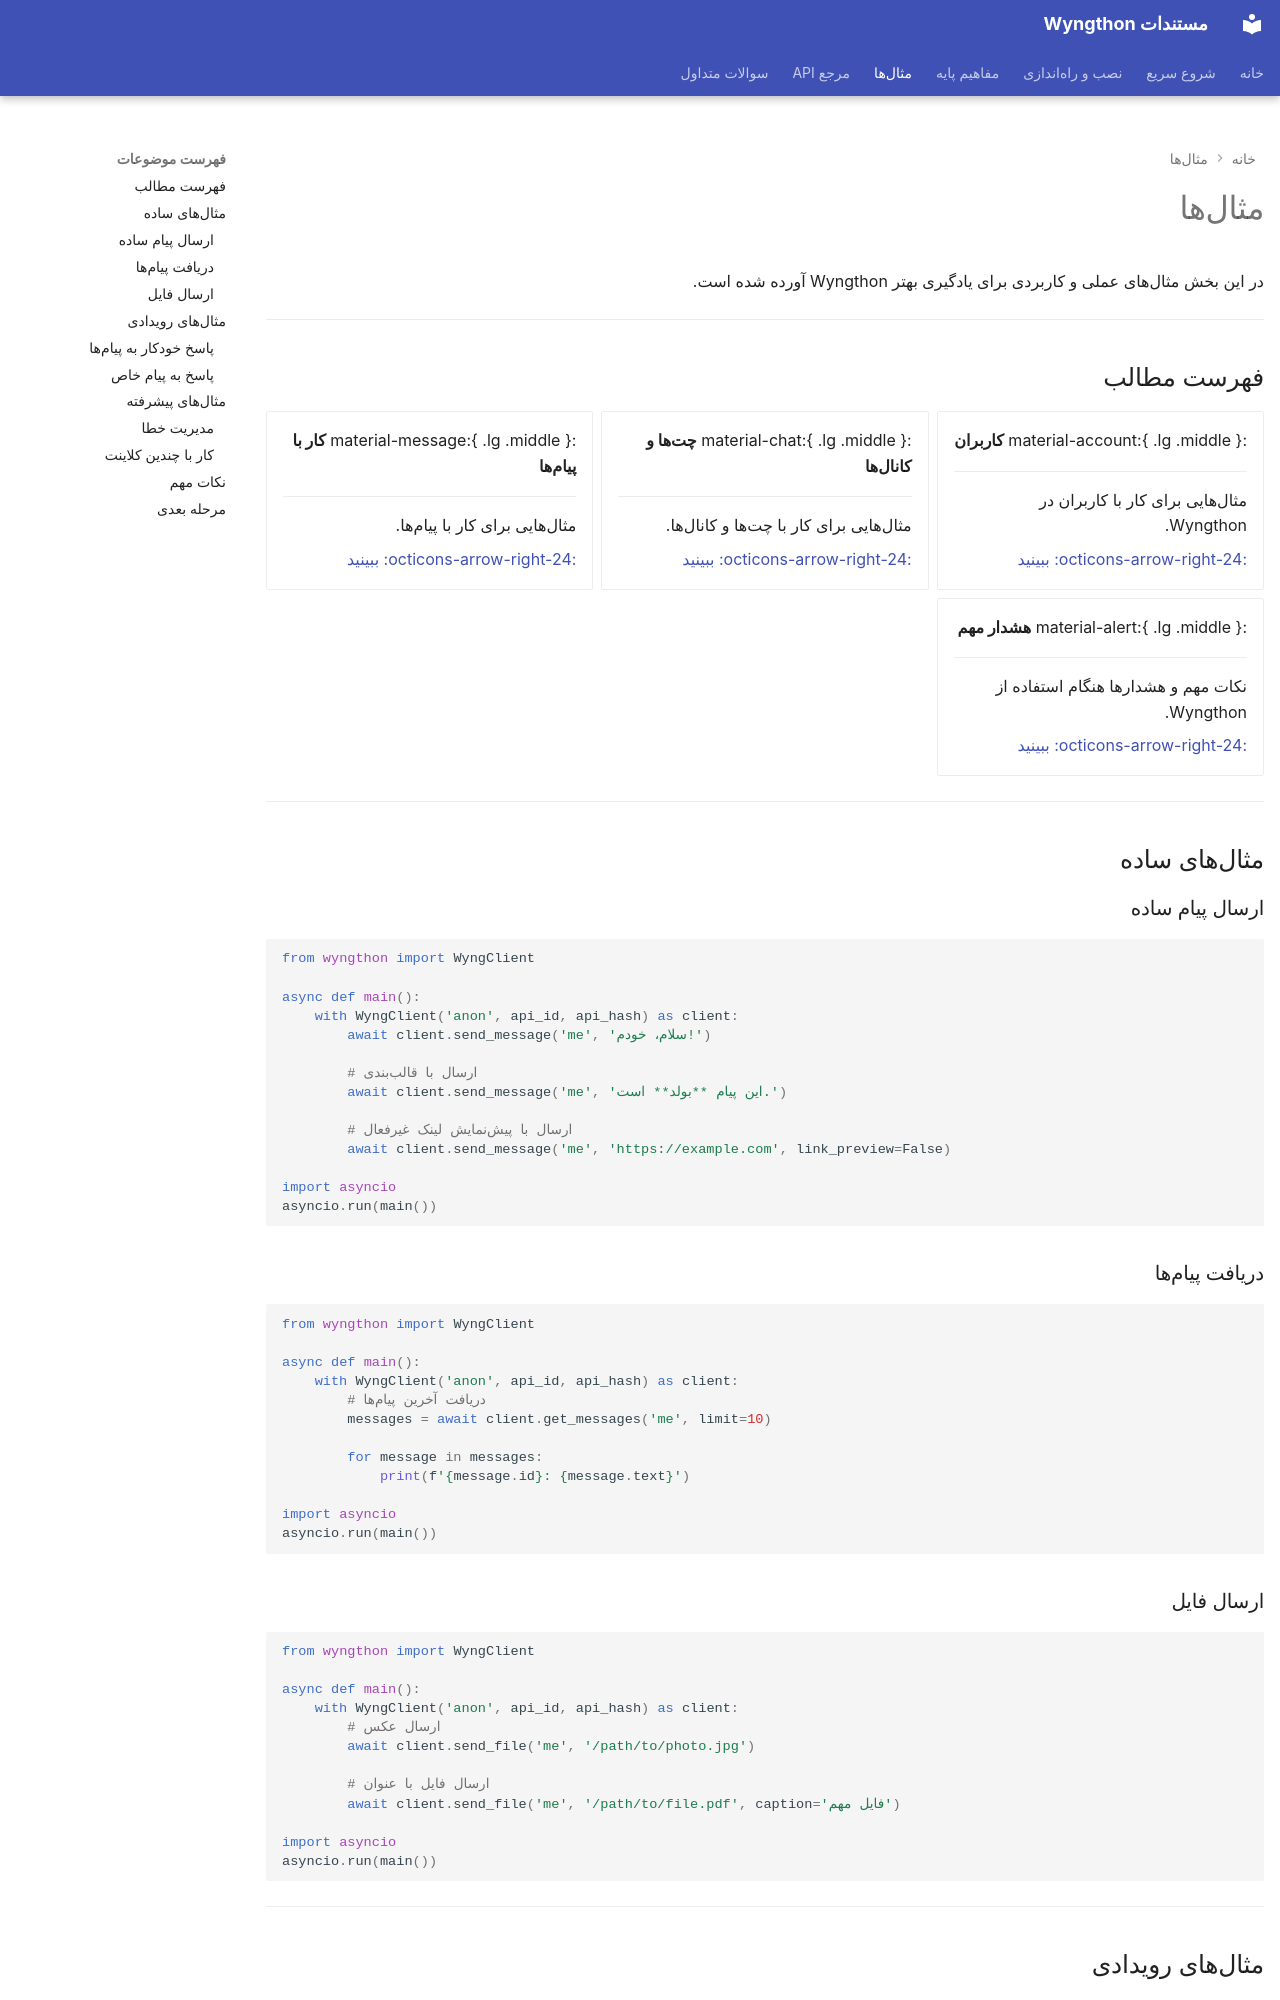

repository: P3dro-Im/Wyngthon · page: examples/index.html · generator: mkdocs

---
hide:
  - navigation
---

# مثالها

در این بخش مثالهای عملی و کاربردی برای یادگیری بهتر Wyngthon آورده شده است.

---

## فهرست مطالب

<div class="grid cards" markdown>

-   :material-account:{ .lg .middle } __کاربران__

    ---

    مثالهایی برای کار با کاربران در Wyngthon.

    [:octicons-arrow-right-24: ببینید](users.md)

-   :material-chat:{ .lg .middle } __چتها و کانالها__

    ---

    مثالهایی برای کار با چتها و کانالها.

    [:octicons-arrow-right-24: ببینید](chats-and-channels.md)

-   :material-message:{ .lg .middle } __کار با پیامها__

    ---

    مثالهایی برای کار با پیامها.

    [:octicons-arrow-right-24: ببینید](working-with-messages.md)

-   :material-alert:{ .lg .middle } __هشدار مهم__

    ---

    نکات مهم و هشدارها هنگام استفاده از Wyngthon.

    [:octicons-arrow-right-24: ببینید](word-of-warning.md)

</div>

---

## مثالهای ساده

### ارسال پیام ساده

```python
from wyngthon import WyngClient

async def main():
    with WyngClient('anon', api_id, api_hash) as client:
        await client.send_message('me', 'سلام، خودم!')
        
        # ارسال با قالببندی
        await client.send_message('me', 'این پیام **بولد** است.')
        
        # ارسال با پیشنمایش لینک غیرفعال
        await client.send_message('me', 'https://example.com', link_preview=False)

import asyncio
asyncio.run(main())
```

### دریافت پیامها

```python
from wyngthon import WyngClient

async def main():
    with WyngClient('anon', api_id, api_hash) as client:
        # دریافت آخرین پیامها
        messages = await client.get_messages('me', limit=10)
        
        for message in messages:
            print(f'{message.id}: {message.text}')

import asyncio
asyncio.run(main())
```

### ارسال فایل

```python
from wyngthon import WyngClient

async def main():
    with WyngClient('anon', api_id, api_hash) as client:
        # ارسال عکس
        await client.send_file('me', '/path/to/photo.jpg')
        
        # ارسال فایل با عنوان
        await client.send_file('me', '/path/to/file.pdf', caption='فایل مهم')

import asyncio
asyncio.run(main())
```

---

## مثالهای رویدادی
